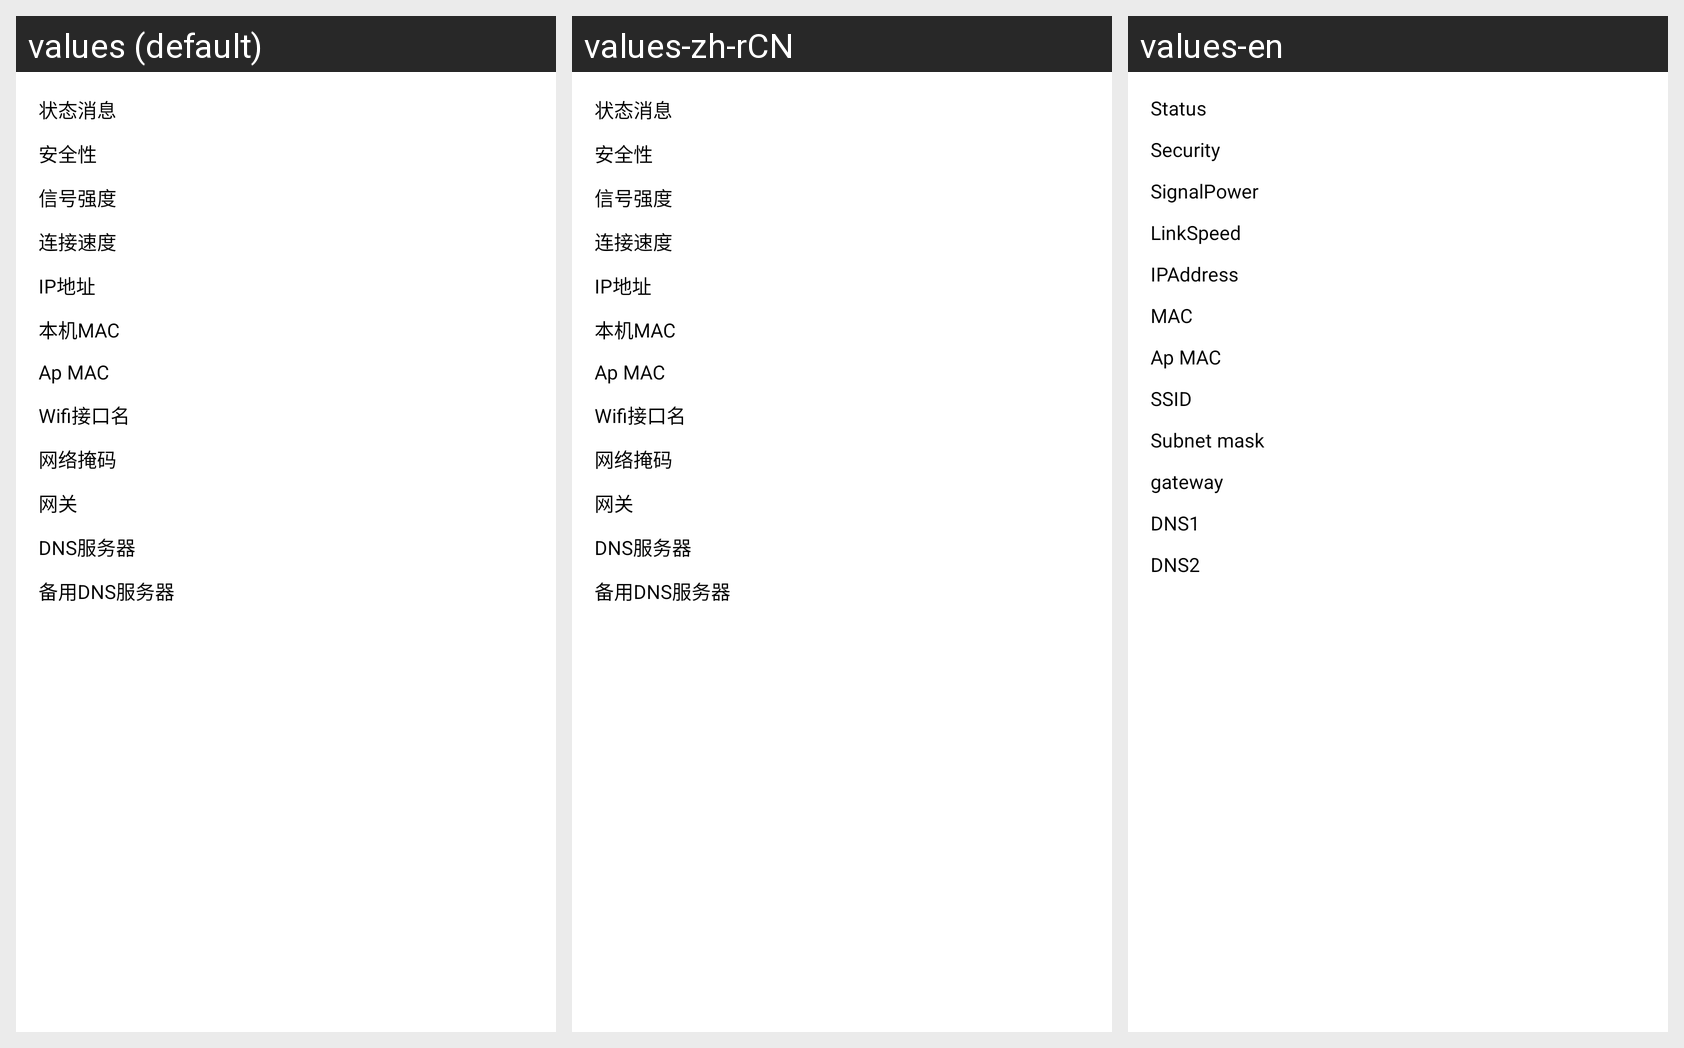

This grid shows one Android layout under several languages. Give, for every string resource on the screen, its name, the default text and each shown locale's text.
Android screen res/layout/wifi_show_connected_wifi_page.xml rendered under 3 locales, left to right: values (default), values-zh-rCN, values-en. Device: Nexus 5 (rendered at 1080×1920; each locale shown at half size, 540×960, under a caption strip naming it); theme AppStartLoad.
Strings drawn on this screen, with the default value and each locale's value (text and hints the layout hard-codes, and strings that could not be matched under every locale, appear in the picture but are not listed):

status_message
  values: 状态消息
  values-zh-rCN: 状态消息
  values-en: Status

security
  values: 安全性
  values-zh-rCN: 安全性
  values-en: Security

signal_power
  values: 信号强度
  values-zh-rCN: 信号强度
  values-en: SignalPower

link_speed
  values: 连接速度
  values-zh-rCN: 连接速度
  values-en: LinkSpeed

ip_address
  values: IP地址
  values-zh-rCN: IP地址
  values-en: IPAddress

mac_address
  values: 本机MAC
  values-zh-rCN: 本机MAC
  values-en: MAC

ap_mac_address
  values: Ap MAC
  values-zh-rCN: Ap MAC
  values-en: Ap MAC

wifi
  values: Wifi接口名
  values-zh-rCN: Wifi接口名
  values-en: SSID

netmask
  values: 网络掩码
  values-zh-rCN: 网络掩码
  values-en: Subnet mask

gateway
  values: 网关
  values-zh-rCN: 网关
  values-en: gateway

dns1
  values: DNS服务器
  values-zh-rCN: DNS服务器
  values-en: DNS1

dns2
  values: 备用DNS服务器
  values-zh-rCN: 备用DNS服务器
  values-en: DNS2
